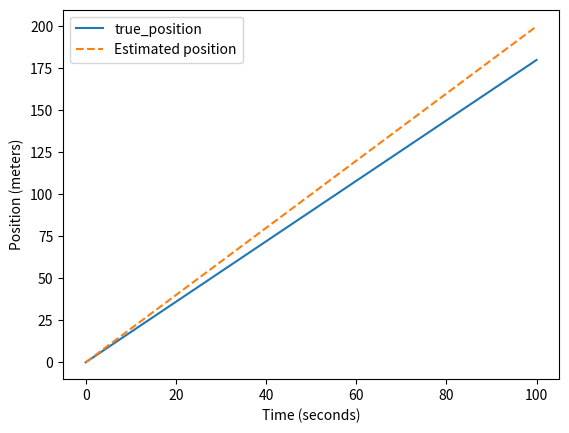
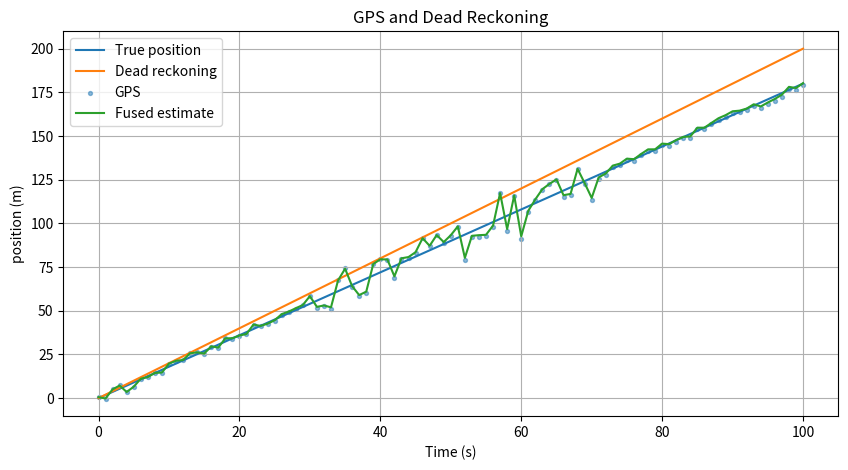
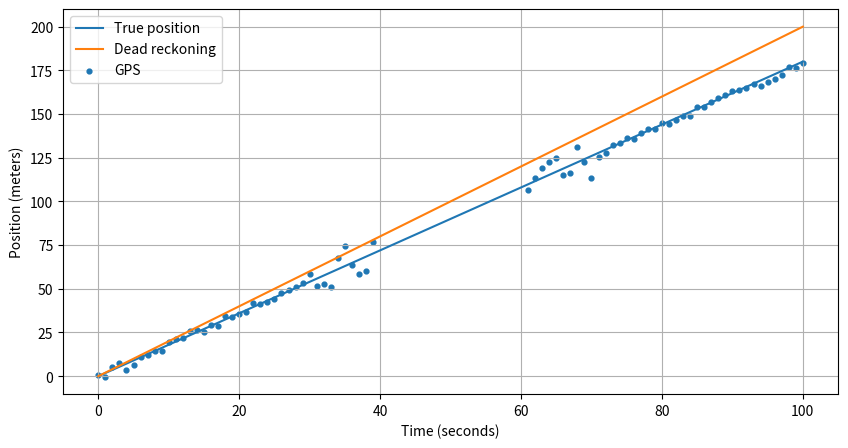
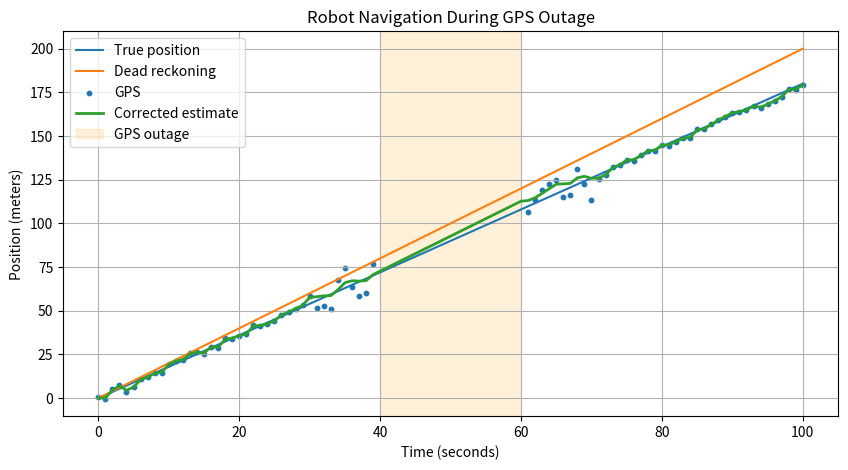
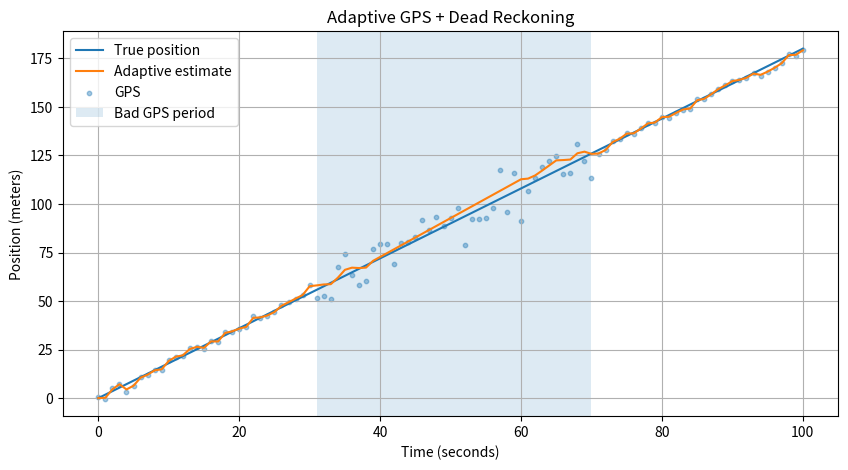

These figures' Python source, in order:
import numpy as np
import matplotlib.pyplot as plt
time=np.arange(0,101,1)
velocity=1.0
true_velocity=1.8
estimated_velocity=2.0
true_postion=true_velocity*time

estimated_position=np.zeros(len(time))

for i in range(1,len(time)):
    dt=time[i]-time[i-1]

    estimated_position[i]=(
        estimated_position[i-1]+estimated_velocity*dt
    )

plt.plot(time,true_postion,label='true_position')
plt.plot(time,estimated_position,"--",label='Estimated position')

plt.xlabel("Time (seconds)")
plt.ylabel('Position (meters)')
plt.legend()
plt.show()

#simulate noisy GPS
rng=np.random.default_rng(42)

gps_position=np.zeros(len(time))
#Good GPS:sd=2m
gps_position[:31]=(
     true_postion[:31]+rng.normal(0,2,31)
)

#Bad GPS: sd=10m
gps_position[31:71]=(
     true_postion[31:71]+rng.normal(0,10,40)
)

#Good gps again
gps_position[71:]=(
     true_postion[71:]+rng.normal(0,2,30)
)
#Combine GPS and dead reckoning

fused_position=(
    0.95*gps_position+0.05*estimated_position
                )

plt.figure(figsize=(10,5))

plt.plot(time,true_postion,label="True position")
plt.plot(time,estimated_position,label="Dead reckoning")

plt.scatter(time,gps_position,label="GPS",s=8,alpha=0.5)

plt.plot(time,fused_position,label='Fused estimate')
plt.xlabel('Time (s)')
plt.ylabel("position (m)")
plt.title("GPS and Dead Reckoning")
plt.legend()
plt.grid()
plt.show()

gps_rmse=np.sqrt(
    np.mean((gps_position-true_postion)**2)
)
dr_rmse=np.sqrt(np.mean((estimated_position-true_postion)**2))

fused_rmse=np.sqrt(
    np.mean((fused_position-true_postion)**2)
)

print("GPS RMSE: ",gps_rmse)
print("Dead Reckoning RMSE: ",dr_rmse)
print("Fusion RMSE: ",fused_rmse)

#Simulate a GPS outrage from from 40 to 60 seconds
gps_available=np.ones(len(time),dtype=bool)

gps_available[40:61]=False

gps_with_outrage=gps_position.copy()
gps_with_outrage[~gps_available]=np.nan

plt.figure(figsize=(10, 5))

plt.plot(time, true_postion, label="True position")
plt.plot(time, estimated_position,
         label="Dead reckoning")

plt.scatter(time, gps_with_outrage,
            label="GPS", s=12)

plt.xlabel("Time (seconds)")
plt.ylabel("Position (meters)")
plt.legend()
plt.grid()
plt.show()


corrected_position=np.zeros(len(time))


for i in range(1,len(time)):
    dt=time[i]-time[i-1]

    predicted_position=( # predict using dr
        corrected_position[i-1]+
        estimated_velocity*dt
    )
    if 31<=i<=70:
         gps_weight=0.2
    else:
         gps_weight=0.8
    #convert using gps if avaliable

    if gps_available[i]:
        corrected_position[i]=(
            gps_weight*gps_position[i]+
            (1-gps_weight)*predicted_position
        )
    else:
        #if gps not available
            corrected_position[i]=predicted_position

plt.figure(figsize=(10, 5))

plt.plot(time, true_postion,
         label="True position")

plt.plot(time, estimated_position,
         label="Dead reckoning")

plt.scatter(time, gps_with_outrage,
            label="GPS", s=10)

plt.plot(time, corrected_position,
         label="Corrected estimate",
         linewidth=2)

plt.axvspan(40, 60, alpha=0.15,
            color="orange",
            label="GPS outage")

plt.xlabel("Time (seconds)")
plt.ylabel("Position (meters)")
plt.title("Robot Navigation During GPS Outage")
plt.legend()
plt.grid()
plt.show()

corrected_rmse=np.sqrt(
    np.mean((corrected_position-true_postion)**2)
)
print("Dead reckoning RMSE:", dr_rmse)
print("Corrected estimate RMSE:", corrected_rmse)

plt.figure(figsize=(10, 5))

plt.plot(time, true_postion, label="True position")
plt.plot(time, corrected_position, label="Adaptive estimate")
plt.scatter(time, gps_position, s=10, alpha=0.4, label="GPS")

plt.axvspan(31, 70, alpha=0.15,
            label="Bad GPS period")

plt.xlabel("Time (seconds)")
plt.ylabel("Position (meters)")
plt.title("Adaptive GPS + Dead Reckoning")
plt.legend()
plt.grid()
plt.show()

good_error = gps_position[:31] - true_postion[:31]
bad_error = gps_position[31:71] - true_postion[31:71]

good_std = np.std(good_error)
bad_std = np.std(bad_error)

print("Good GPS standard deviation:", good_std)
print("Bad GPS standard deviation:", bad_std)

prediction_std = 5.0

good_weight = (
    1 / good_std**2
) / (
    1 / good_std**2
    + 1 / prediction_std**2
)

bad_weight = (
    1 / bad_std**2
) / (
    1 / bad_std**2
    + 1 / prediction_std**2
)

print("Good GPS weight:", good_weight)
print("Bad GPS weight:", bad_weight)
